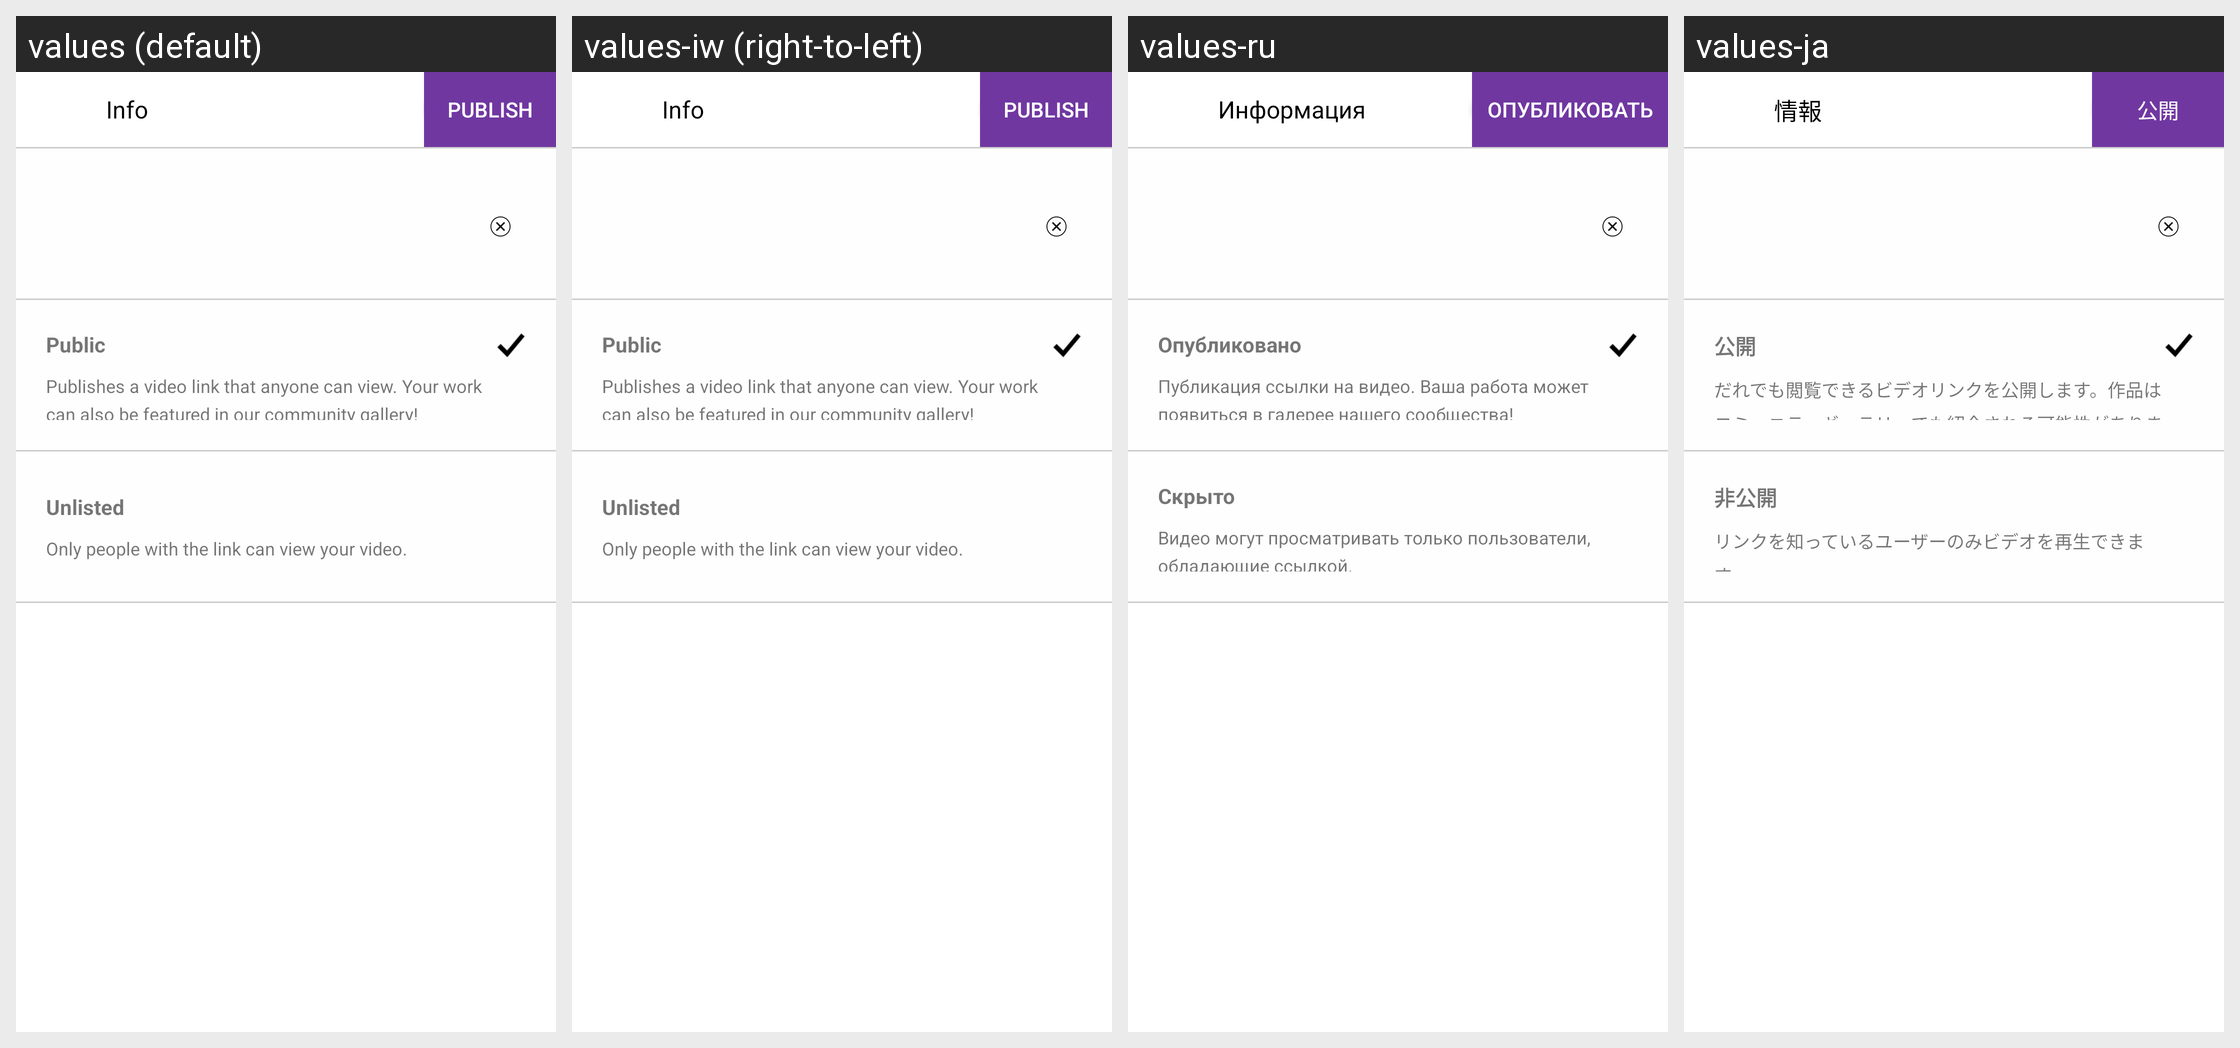

The same Android screen rendered under several of its app's locales, left to right. List the strings drawn on it with the default value and each locale's translation.
Android screen res/layout/activity_publish_info.xml rendered under 4 locales, left to right: values (default), values-iw (right-to-left), values-ru, values-ja. Device: Nexus 5 (rendered at 1080×1920; each locale shown at half size, 540×960, under a caption strip naming it); theme AppTheme.
Other locales in the repository, not shown: values-af, values-bn, values-ca, values-cs, values-da, values-da-rDK, values-de, values-en-rGB, values-en-rIN, values-es, values-fi, values-fr, values-fr-rCA, values-gu, values-hi, values-hr, values-hu, values-in, values-it, values-kn, values-ko, values-ko-rKR, values-lt, values-lv, values-ml, values-mr, values-ms, values-nb, values-nb-rNO, values-nl, values-pa, values-pl, values-pt, values-pt-rBR, values-ro, values-sk, values-sr, values-sv, values-sv-rSE, values-sw, values-te, values-tr, values-uk, values-zh-rCN, values-zh-rHK, values-zh-rTW.
Strings drawn on this screen, with the default value and each locale's value (text and hints the layout hard-codes, and strings that could not be matched under every locale, appear in the picture but are not listed):

sharing_info_btn
  values: Info
  values-iw: Info  [not translated; the default value is used]
  values-ru: Информация
  values-ja: 情報

sharing_publish_btn
  values: Publish
  values-iw: Publish  [not translated; the default value is used]
  values-ru: Опубликовать
  values-ja: 公開

share_public_text
  values: Public
  values-iw: Public  [not translated; the default value is used]
  values-ru: Опубликовано
  values-ja: 公開

sharing_publish_public_text
  values: Publishes a video link that anyone can view. Your work can also be featured in our community gallery!
  values-iw: Publishes a video link that anyone can view. Your work can also be featured in our community gallery!  [not translated; the default value is used]
  values-ru: Публикация ссылки на видео. Ваша работа может появиться в галерее нашего сообщества!
  values-ja: だれでも閲覧できるビデオリンクを公開します。作品は コミュニティギャラリーでも紹介される可能性があります。

share_unlisted_text
  values: Unlisted
  values-iw: Unlisted  [not translated; the default value is used]
  values-ru: Скрыто
  values-ja: 非公開

sharing_publish_unlisted_text
  values: Only people with the link can view your video.
  values-iw: Only people with the link can view your video.  [not translated; the default value is used]
  values-ru: Видео могут просматривать только пользователи, обладающие ссылкой.
  values-ja: リンクを知っているユーザーのみビデオを再生できます。
